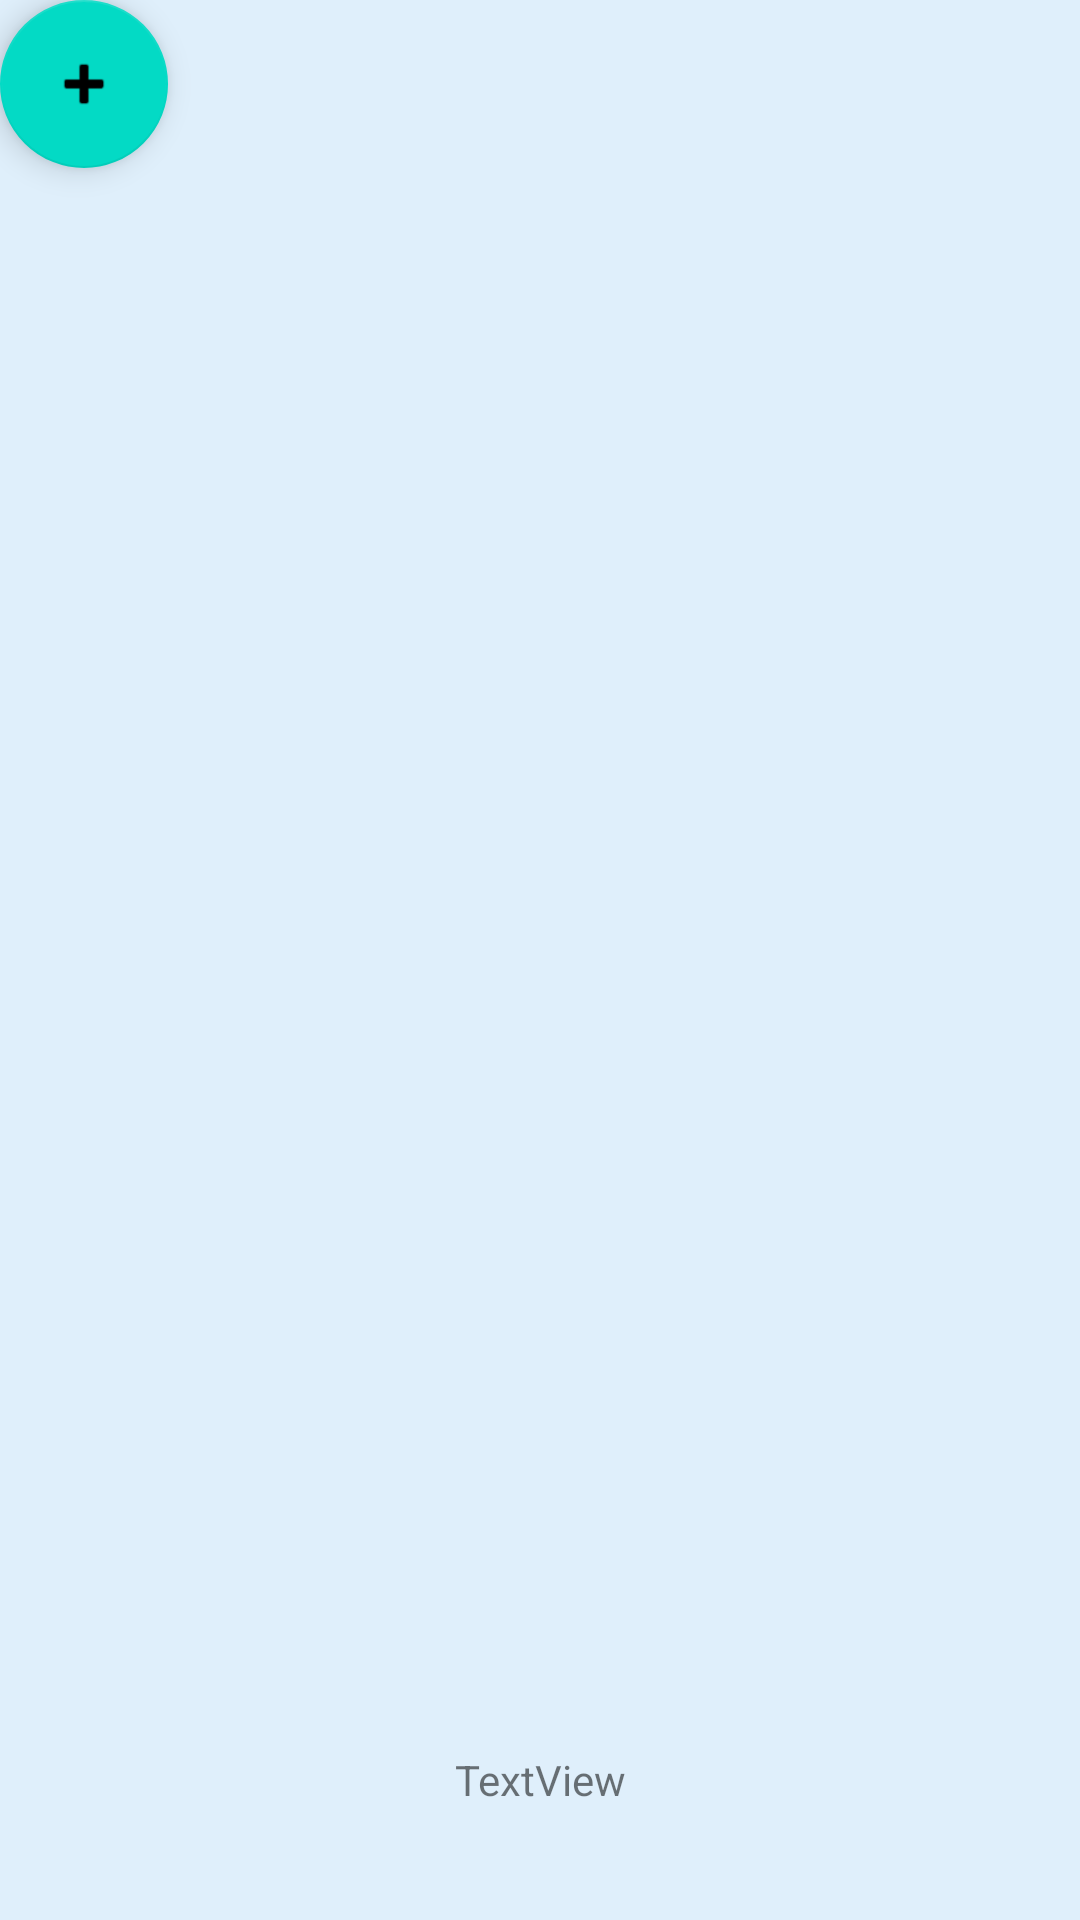

Layout XML and referenced resources for this Android screen:
<!-- AndroidManifest.xml: application theme Theme.Tp2AppMobile_GwenaelGalliot -->
<!-- res/layout/activity_main.xml -->
<?xml version="1.0" encoding="utf-8"?>
<androidx.constraintlayout.widget.ConstraintLayout xmlns:android="http://schemas.android.com/apk/res/android"
    xmlns:app="http://schemas.android.com/apk/res-auto"
    xmlns:tools="http://schemas.android.com/tools"
    android:id="@+id/linearLayout"
    android:layout_width="match_parent"
    android:layout_height="match_parent"
    android:background="#AED0E8FA"
    android:orientation="vertical"
    tools:context=".MainActivity">


    <FrameLayout
        android:id="@+id/frameClient"
        android:layout_width="0dp"
        android:layout_height="190dp"
        app:layout_constraintEnd_toEndOf="parent"
        app:layout_constraintHorizontal_bias="0.509"
        app:layout_constraintStart_toStartOf="parent"
        app:layout_constraintTop_toTopOf="parent">

    </FrameLayout>

    <FrameLayout
        android:id="@+id/frameVendeur"
        android:layout_width="0dp"
        android:layout_height="356dp"
        app:layout_constraintEnd_toEndOf="parent"
        app:layout_constraintHorizontal_bias="0.0"
        app:layout_constraintStart_toStartOf="parent"
        app:layout_constraintTop_toBottomOf="@+id/frameClient">

    </FrameLayout>

    <TextView
        android:id="@+id/txtVPanier"
        android:layout_width="wrap_content"
        android:layout_height="wrap_content"
        android:text="TextView"
        app:layout_constraintBottom_toBottomOf="parent"
        app:layout_constraintEnd_toEndOf="parent"
        app:layout_constraintStart_toStartOf="parent"
        app:layout_constraintTop_toBottomOf="@+id/frameVendeur" />

    <com.google.android.material.floatingactionbutton.FloatingActionButton
        android:id="@+id/fabAjoutProduit"
        android:layout_width="wrap_content"
        android:layout_height="wrap_content"
        android:clickable="true"
        app:srcCompat="@android:drawable/ic_input_add"
        tools:layout_editor_absoluteX="51dp"
        tools:layout_editor_absoluteY="626dp" />
</androidx.constraintlayout.widget.ConstraintLayout>
<!-- resources referenced by this layout -->
<resources>
  <style name="Theme.Tp2AppMobile_GwenaelGalliot" parent="Theme.MaterialComponents.DayNight.DarkActionBar">
          
          <item name="colorPrimary">@color/purple_500</item>
          <item name="colorPrimaryVariant">@color/purple_700</item>
          <item name="colorOnPrimary">@color/white</item>
          
          <item name="colorSecondary">@color/teal_200</item>
          <item name="colorSecondaryVariant">@color/teal_700</item>
          <item name="colorOnSecondary">@color/black</item>
          
          <item name="android:statusBarColor" tools:targetApi="l">?attr/colorPrimaryVariant</item>
          
      </style>
  <!-- not gathered from this repository: default colours our renderer supplied (Android Studio template values) -->
  <color name="purple_500">#FF6200EE</color>
  <color name="purple_700">#FF3700B3</color>
  <color name="teal_200">#FF03DAC5</color>
  <color name="teal_700">#FF018786</color>
  <color name="black">#FF000000</color>
  <color name="white">#FFFFFFFF</color>
</resources>
